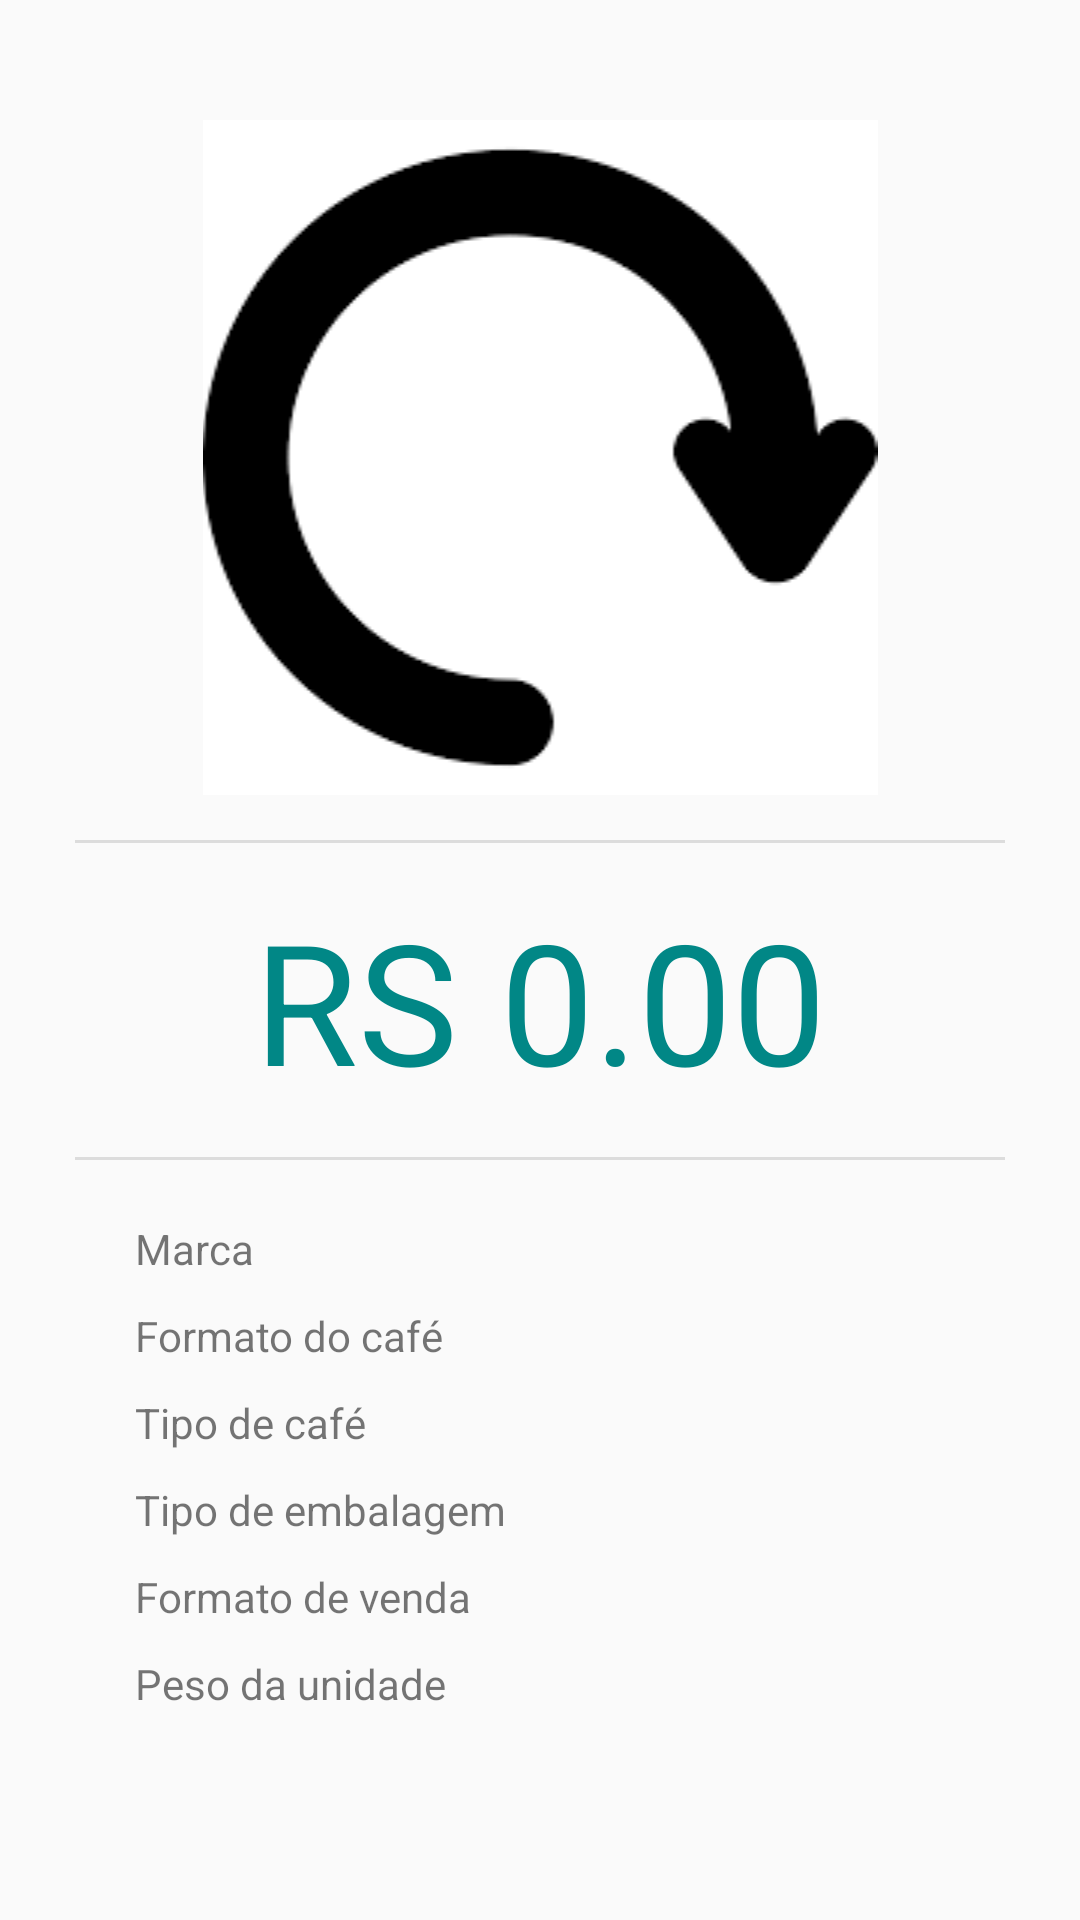

Android layout source for this screen:
<!-- AndroidManifest.xml: application theme Theme.AppCompat.DayNight.DarkActionBar -->
<!-- res/layout/activity_detalhes.xml -->
<?xml version="1.0" encoding="utf-8"?>
<LinearLayout xmlns:android="http://schemas.android.com/apk/res/android"
    xmlns:app="http://schemas.android.com/apk/res-auto"
    xmlns:tools="http://schemas.android.com/tools"
    android:layout_width="match_parent"
    android:layout_height="match_parent"
    android:orientation="vertical"
    tools:context=".view.Detalhes">

    <ScrollView
        android:layout_width="match_parent"
        android:layout_height="match_parent">

        <LinearLayout
            android:layout_width="match_parent"
            android:layout_height="match_parent"
            android:padding="25dp"
            android:orientation="vertical">

            <ImageView
                android:padding="15dp"
                android:id="@+id/photo"
                android:layout_width="match_parent"
                android:layout_height="match_parent"
                android:src="@drawable/load" />

            <View

                android:layout_width="match_parent"
                android:layout_height="1dp"
                android:background="?android:attr/listDivider" />

            <LinearLayout
                android:layout_width="match_parent"
                android:layout_height="wrap_content"
                android:orientation="vertical"
                android:layout_gravity="center"
                android:textAlignment="center">
                <TextView
                    android:id="@+id/amont"
                    android:padding="15dp"
                    android:layout_gravity="center"
                    android:layout_width="wrap_content"
                    android:layout_height="wrap_content"
                    android:textAlignment="center"
                    android:text="RS 0.00"
                    android:textColor="@color/teal_700"
                    android:textSize="56dp"/>

            </LinearLayout>



            <View
                android:id="@+id/divider"
                android:layout_width="match_parent"
                android:layout_height="1dp"
                android:background="?android:attr/listDivider" />

            <LinearLayout
                android:layout_width="match_parent"
                android:layout_height="wrap_content"
                android:padding="15dp"
                android:orientation="vertical">

                <LinearLayout
                    android:layout_width="match_parent"
                    android:layout_height="wrap_content"
                    android:padding="5dp"
                    android:orientation="horizontal">

                    <TextView
                        android:layout_width="158dp"
                        android:layout_height="match_parent"
                        android:text="Marca" />
                    <TextView
                        android:id="@+id/marca"
                        android:layout_width="226dp"
                        android:layout_height="match_parent"
                        android:text=" "
                        tools:ignore="InvalidId" />
                </LinearLayout>

                <LinearLayout
                    android:layout_width="match_parent"
                    android:layout_height="wrap_content"
                    android:padding="5dp"
                    android:orientation="horizontal">

                    <TextView
                        android:layout_width="158dp"
                        android:layout_height="match_parent"
                        android:text="Formato do café" />
                    <TextView
                        android:id="@+id/format_coffer"
                        android:layout_width="226dp"
                        android:layout_height="match_parent"
                        android:text=" "
                        tools:ignore="InvalidId" />
                </LinearLayout>

                <LinearLayout
                    android:layout_width="match_parent"
                    android:layout_height="wrap_content"
                    android:padding="5dp"
                    android:orientation="horizontal">

                    <TextView
                        android:layout_width="158dp"
                        android:layout_height="match_parent"
                        android:text="Tipo de café" />
                    <TextView
                        android:id="@+id/type_coffer"
                        android:layout_width="226dp"
                        android:layout_height="match_parent"
                        android:text=" "
                        tools:ignore="InvalidId" />
                </LinearLayout>

                <LinearLayout
                    android:layout_width="match_parent"
                    android:layout_height="wrap_content"
                    android:padding="5dp"
                    android:orientation="horizontal">

                    <TextView
                        android:layout_width="158dp"
                        android:layout_height="match_parent"
                        android:text="Tipo de embalagem" />
                    <TextView
                        android:id="@+id/type_embalagen"
                        android:layout_width="226dp"
                        android:layout_height="match_parent"
                        android:text=" "
                        tools:ignore="InvalidId" />
                </LinearLayout>

                <LinearLayout
                    android:layout_width="match_parent"
                    android:layout_height="wrap_content"
                    android:padding="5dp"
                    android:orientation="horizontal">

                    <TextView
                        android:layout_width="158dp"
                        android:layout_height="match_parent"
                        android:text="Formato de venda" />
                    <TextView
                        android:id="@+id/format_venda"
                        android:layout_width="226dp"
                        android:layout_height="match_parent"
                        android:text=" "
                        tools:ignore="InvalidId" />
                </LinearLayout>
                <LinearLayout
                    android:layout_width="match_parent"
                    android:layout_height="wrap_content"
                    android:padding="5dp"
                    android:orientation="horizontal">

                    <TextView
                        android:layout_width="158dp"
                        android:layout_height="match_parent"
                        android:text="Peso da unidade" />
                    <TextView
                        android:id="@+id/peso"
                        android:layout_width="226dp"
                        android:layout_height="match_parent"
                        android:text=" "
                        tools:ignore="InvalidId" />
                </LinearLayout>






            </LinearLayout>


        </LinearLayout>
    </ScrollView>


</LinearLayout>
<!-- resources referenced by this layout -->
<resources>
  <!-- drawable load: png bitmap (drawable, 2349 bytes) -->
  <!-- not gathered from this repository: default colours our renderer supplied (Android Studio template values) -->
  <color name="teal_700">#FF018786</color>
</resources>
